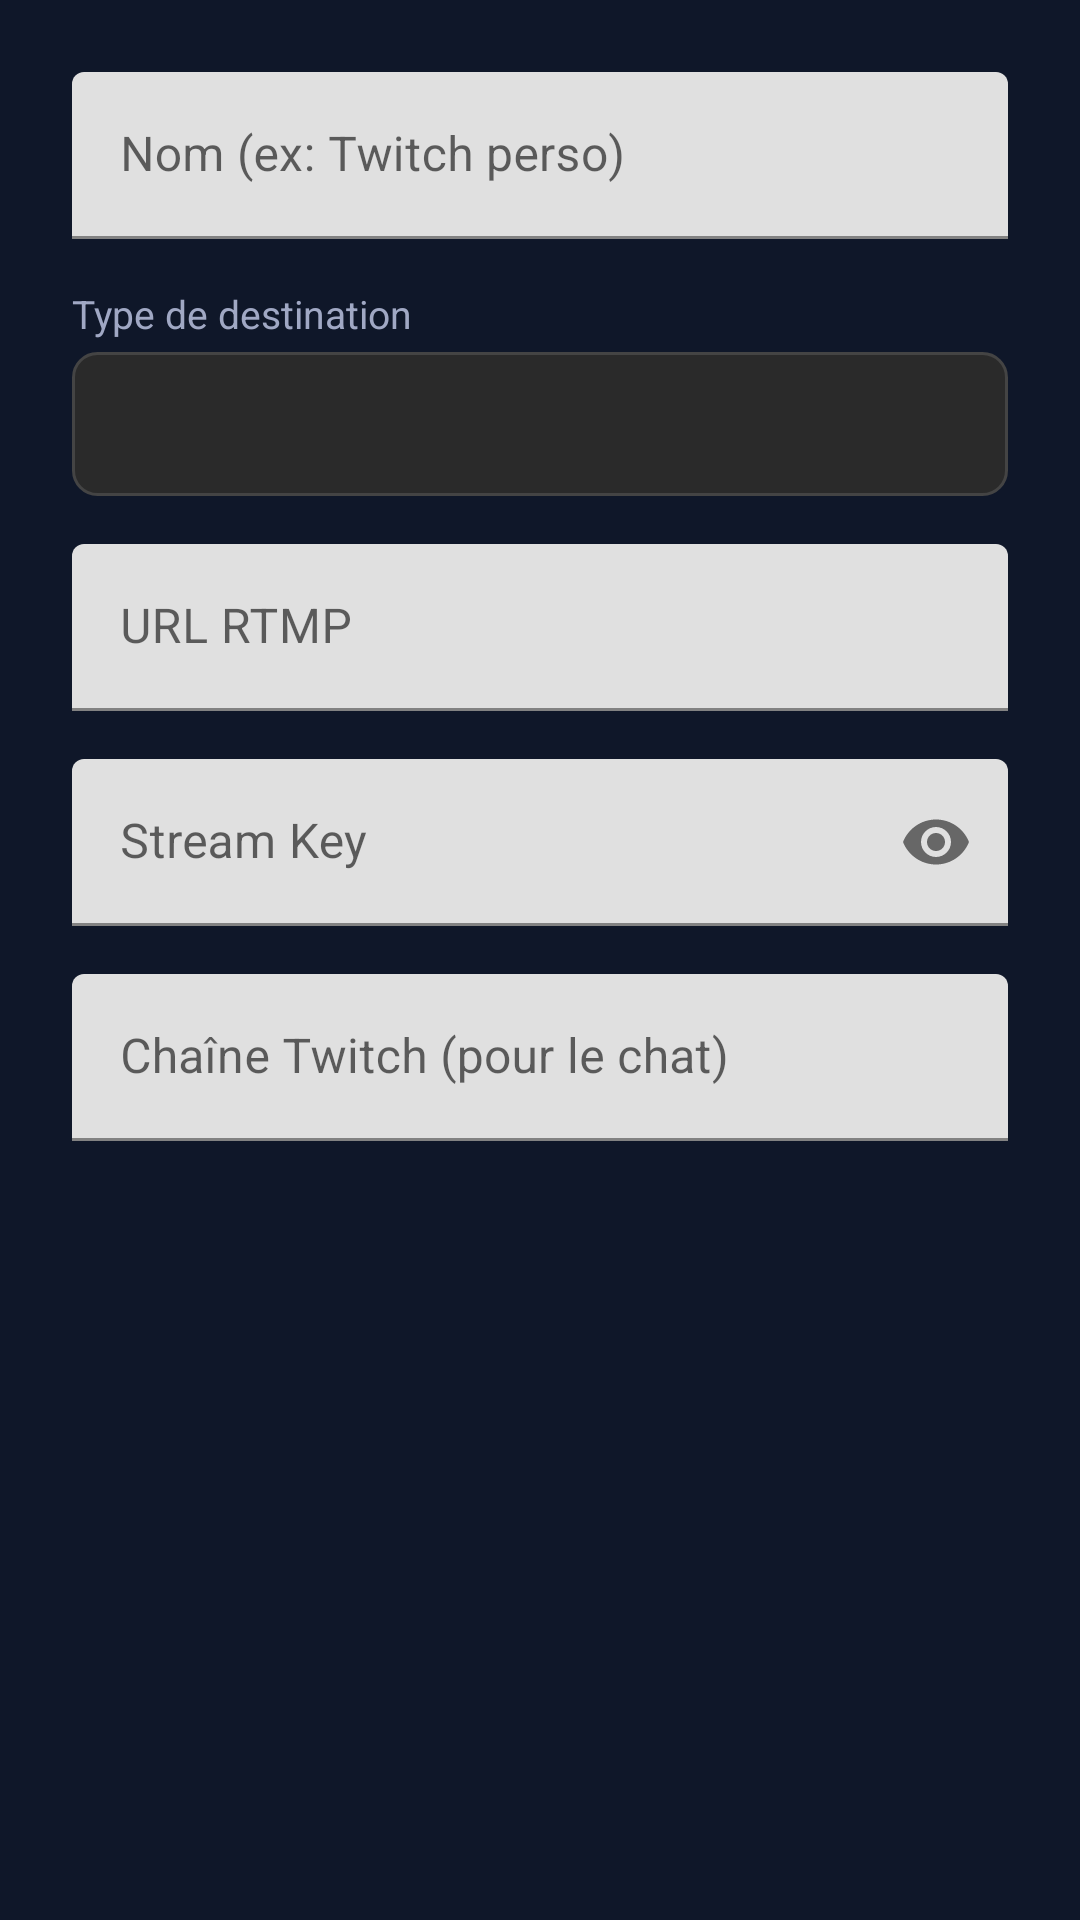

This screen was rendered from an Android layout file. Write that file and the resources it references.
<!-- AndroidManifest.xml: application theme Theme.Hoso -->
<!-- res/layout/dialog_preset_edit.xml -->
<?xml version="1.0" encoding="utf-8"?>
<ScrollView xmlns:android="http://schemas.android.com/apk/res/android"
    xmlns:app="http://schemas.android.com/apk/res-auto"
    android:layout_width="match_parent"
    android:layout_height="wrap_content">

    <LinearLayout
        android:layout_width="match_parent"
        android:layout_height="wrap_content"
        android:orientation="vertical"
        android:padding="24dp">

        <com.google.android.material.textfield.TextInputLayout
            android:layout_width="match_parent"
            android:layout_height="wrap_content"
            android:hint="@string/preset_name_hint"
            android:layout_marginBottom="16dp">

            <com.google.android.material.textfield.TextInputEditText
                android:id="@+id/edit_preset_name"
                android:layout_width="match_parent"
                android:layout_height="wrap_content"
                android:inputType="text"
                android:singleLine="true" />
        </com.google.android.material.textfield.TextInputLayout>

        <TextView
            android:layout_width="match_parent"
            android:layout_height="wrap_content"
            android:text="@string/preset_type_label"
            android:textSize="13sp"
            android:textColor="@color/text_secondary"
            android:layout_marginBottom="4dp" />

        <Spinner
            android:id="@+id/spinner_preset_type"
            android:layout_width="match_parent"
            android:layout_height="48dp"
            android:background="@drawable/spinner_bg"
            android:layout_marginBottom="16dp" />

        <com.google.android.material.textfield.TextInputLayout
            android:layout_width="match_parent"
            android:layout_height="wrap_content"
            android:hint="@string/preset_url_hint"
            android:layout_marginBottom="16dp">

            <com.google.android.material.textfield.TextInputEditText
                android:id="@+id/edit_preset_url"
                android:layout_width="match_parent"
                android:layout_height="wrap_content"
                android:inputType="textUri"
                android:singleLine="true" />
        </com.google.android.material.textfield.TextInputLayout>

        <com.google.android.material.textfield.TextInputLayout
            android:layout_width="match_parent"
            android:layout_height="wrap_content"
            android:hint="@string/preset_key_hint"
            android:layout_marginBottom="16dp"
            app:endIconMode="password_toggle">

            <com.google.android.material.textfield.TextInputEditText
                android:id="@+id/edit_preset_key"
                android:layout_width="match_parent"
                android:layout_height="wrap_content"
                android:inputType="textPassword"
                android:singleLine="true" />
        </com.google.android.material.textfield.TextInputLayout>

        <com.google.android.material.textfield.TextInputLayout
            android:id="@+id/layout_preset_twitch_user"
            android:layout_width="match_parent"
            android:layout_height="wrap_content"
            android:hint="@string/preset_twitch_user_hint">

            <com.google.android.material.textfield.TextInputEditText
                android:id="@+id/edit_preset_twitch_user"
                android:layout_width="match_parent"
                android:layout_height="wrap_content"
                android:inputType="text"
                android:singleLine="true" />
        </com.google.android.material.textfield.TextInputLayout>

    </LinearLayout>
</ScrollView>
<!-- resources referenced by this layout -->
<resources>
  <color name="text_secondary">#FFA0A8C4</color>
  <!-- drawable spinner_bg (drawable) -->
  <?xml version="1.0" encoding="utf-8"?>
  <shape xmlns:android="http://schemas.android.com/apk/res/android"
      android:shape="rectangle">
      <solid android:color="#FF2A2A2A" />
      <corners android:radius="8dp" />
      <stroke
          android:width="1dp"
          android:color="#FF444444" />
      <padding
          android:left="12dp"
          android:top="8dp"
          android:right="12dp"
          android:bottom="8dp" />
  </shape>
  <string name="preset_key_hint">Stream Key</string>
  <string name="preset_name_hint">Nom (ex: Twitch perso)</string>
  <string name="preset_twitch_user_hint">Chaîne Twitch (pour le chat)</string>
  <string name="preset_type_label">Type de destination</string>
  <string name="preset_url_hint">URL RTMP</string>
  <style name="Theme.Hoso" parent="Theme.MaterialComponents.DayNight.NoActionBar">
          <item name="colorPrimary">@color/purple_primary</item>
          <item name="colorPrimaryDark">@color/purple_dark</item>
          <item name="android:windowBackground">@color/background</item>
          <item name="android:statusBarColor">@color/background</item>
          <item name="android:navigationBarColor">@color/background</item>
      </style>
  <color name="purple_primary">#FF3DC3FF</color>
  <color name="purple_dark">#FF2A9FD4</color>
  <color name="background">#FF0F1729</color>
</resources>
